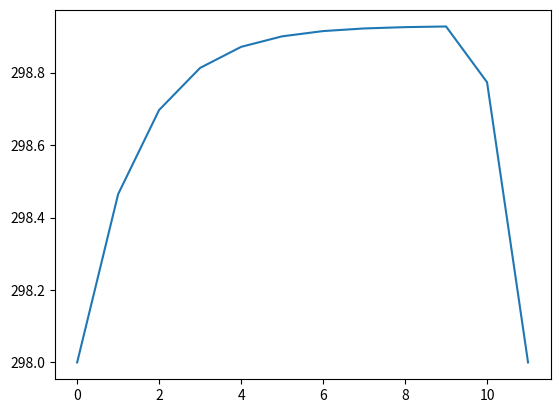

Write Python code to recreate this figure.
import os 
os.system('cls')
import numpy as np
#import pandas as pd
import matplotlib.pyplot as plt 


## Input-Data ==============================================
#physical data:

thick = 30 #m
heigh = 1 #m
width = 1 #m
sw = width*heigh #m2
se=sw #m2
density = 8830 #kg/m3
Vp=thick*heigh*width #m3

print('Enter Ta of liquid water in Celsius:')
#T_a = int(input())
T_a = 25
print('Enter Tb of liquid water in Celsius:')
#T_b = int(input())
T_b = 25
alpha_a = 2000 #W/(m^2 k)
alpha_b = 2000 # random number  W/(m^2 k)
q_dot = 0.00030 #have problems 

T_a = T_a+273 # Celsius to Kelvin
T_b = T_b +273 # Celsius to Kelvin
lambda_1 = 386 #W/mK cooper conduction heat transfer at  20ºC

# Numerical Data
print('Enter the number of control volumes N:')
#N = int(input())
N = 10
Max_error = (10**(-18))
print('Enter the solid Temperature in Celsius:')
#T_b = int(input())
T_input = 25
T_input = T_input+273
Max_iter =30000


#Domain ==============================================
delta_x = thick/N

# Value of x in the walls
x_wall = np.ones((N+1))

for i in range(1,N):
    x_wall[i] = (i)*delta_x
x_wall[0]=0
x_wall[-1]=thick


#Value of x in the central points
x_point = np.zeros((N+2))
x_point[0] = delta_x
x_point[1] = (x_wall[1]-x_wall[0])/2
for i in range(2,N+1):
    x_point[i] = x_point[i-1]+(x_wall[i]-x_wall[i-1])
    
x_point[0] = 0
x_point[-1] = thick


#Initial Temp of the cooper
T_init = np.ones(N+2)
for i in range(len(T_init)):
    T_init[i] = (T_input)



# Coefficients =============================================

T = T_init
T_f = np.ones(len(T))

dpw = delta_x
dpe = delta_x

# constant thermal coefficient
lambda_1=385 #from tables W/mk

ap = np.zeros(len(T))
aw = np.zeros(len(T))
ae = np.zeros(len(T))
bp = np.zeros(len(T))

for i in range(len(ap)):
    
    ap[i] = (lambda_1*sw/dpw) + (lambda_1*se/dpe)
    aw[i] = lambda_1*sw/dpw
    ae[i] = lambda_1*se/dpw
    bp[i] = q_dot * density *Vp



diff = 100000
stored_diff = np.ones(Max_iter)
iteration = 1



"""
# OLD Gauss-Seidel
while diff > Max_error and iteration < Max_iter:    
    for i in range(1,N+1):        
        T[0] = T_a#(ae[0]*T[1]+bp[0]) / ap[0]
        T[-1] = T_b#(aw[-1]*T[-2]+bp[-1]) / ap[-1]
        T_f[i] =  (aw[i]*T[i-1] + ae[i]*T[i+1] + bp[i])/ap[i]
        #T_f[i] = (ae[i]*T[i+1] + bp[i]) / ap[i]
        
    # vector to plot the error evolution 
    stored_diff[i] = np.max(T-T_f)
    
    diff = np.max(T-T_f)

    T = T_f
    
    #print(iteration)
    print(diff)
    #print("error:", diff<Max_error)
    
    iteration = iteration+1
"""

#GAUSS-SEIDEL
while diff > Max_error and iteration < Max_iter:
    for i in range(1,N+1):
        T[0] = T_a#(ae[0]*T[1]+bp[0]) / ap[0]
        T[-1] = T_b#(aw[-1]*T[-2]+bp[-1]) / ap[-1]
        T_f[i] =  (aw[i]*T[i-1] + ae[i]*T[i+1] + bp[i])/ap[i]
        
    iteration = iteration + 1
    stored_diff[i] = np.max(T-T_f)
    diff = float(np.max(abs(T-T_f)))
    print(diff)
    T=T_f


#T[0] = (ae[0]*T[1]+bp[0]) / ap[0]
#T[-1] = (aw[-1]*T[-2]+bp[-1]) / ap[-1]        


plt.plot(T)
plt.show()